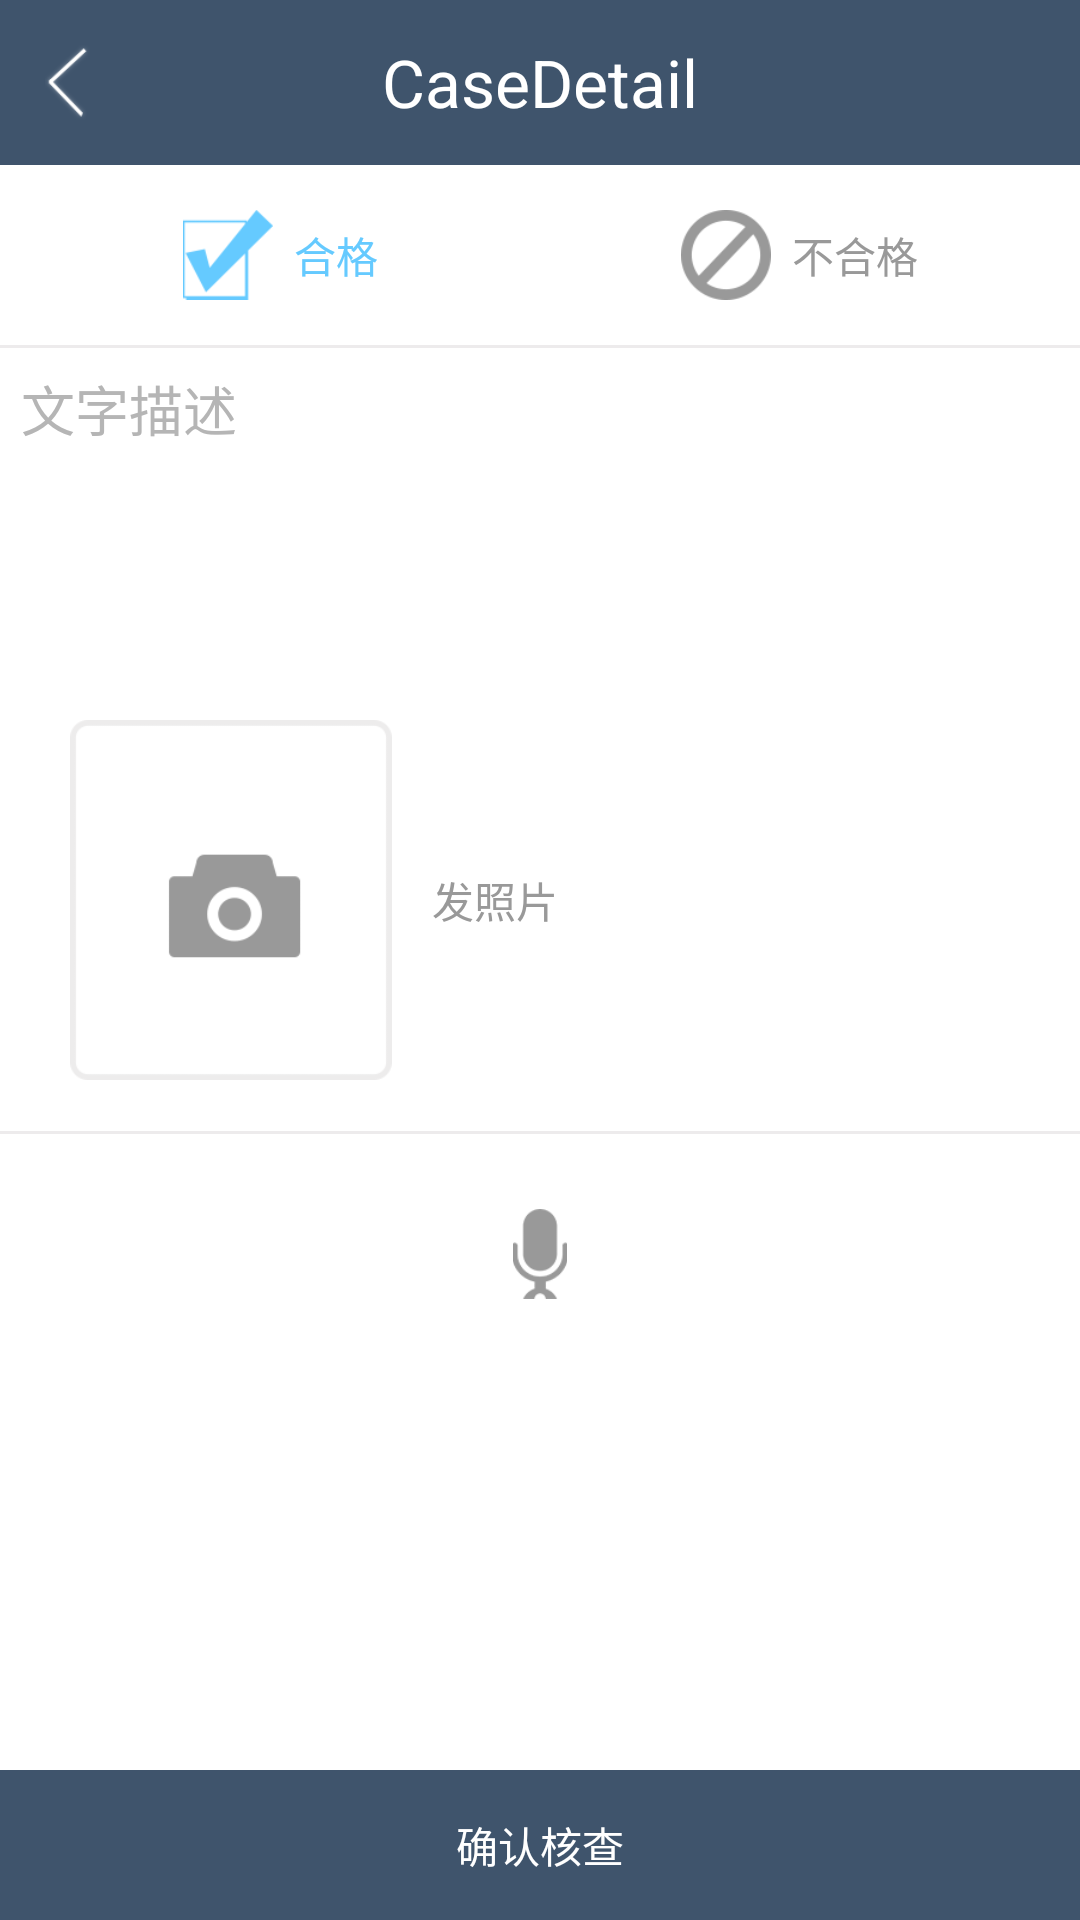

This screen was rendered from an Android layout file. Write that file and the resources it references.
<!-- AndroidManifest.xml: application theme Theme.AppCompat.Light.NoActionBar -->
<!-- res/layout/activity_case_evaluate.xml -->
<?xml version="1.0" encoding="utf-8"?>
<RelativeLayout xmlns:android="http://schemas.android.com/apk/res/android"
    android:layout_width="match_parent"
    android:layout_height="match_parent">

    <ScrollView
        android:id="@+id/scrollView2"
        android:layout_width="match_parent"
        android:layout_height="match_parent"
        android:layout_above="@+id/btn_confirm"
        android:layout_below="@+id/include"
        android:background="@color/white">

        <LinearLayout
            android:layout_width="match_parent"
            android:layout_height="wrap_content"
            android:layout_below="@+id/include"
            android:background="@color/white"
            android:orientation="vertical">


            <LinearLayout
                style="@style/BaseContentLayoutWithPadding"
                android:layout_height="60dp"
                android:orientation="horizontal">

                <RelativeLayout
                    android:id="@+id/rl_good"
                    android:layout_width="0dp"
                    android:layout_height="match_parent"
                    android:layout_weight="1">

                    <LinearLayout
                        android:layout_width="match_parent"
                        android:layout_height="match_parent"
                        android:gravity="center"
                        android:orientation="horizontal">

                        <ImageView
                            android:id="@+id/iv_good"
                            style="@style/TinyImageView"
                            android:src="@drawable/good_pressed" />

                        <TextView
                            android:id="@+id/tv_good"
                            android:layout_width="wrap_content"
                            android:layout_height="wrap_content"
                            android:layout_marginLeft="@dimen/spacing_small"
                            android:text="@string/ce_qualified"
                            android:textColor="@color/blue_text" />
                    </LinearLayout>
                </RelativeLayout>

                <RelativeLayout
                    android:id="@+id/rl_not_good"
                    android:layout_width="0dp"
                    android:layout_height="match_parent"
                    android:layout_weight="1">

                    <LinearLayout
                        android:layout_width="match_parent"
                        android:layout_height="match_parent"
                        android:layout_centerHorizontal="true"
                        android:layout_centerVertical="true"
                        android:gravity="center"
                        android:orientation="horizontal">

                        <ImageView
                            android:id="@+id/iv_not_good"
                            style="@style/TinyImageView"
                            android:src="@drawable/bad" />

                        <TextView
                            android:id="@+id/tv_not_good"
                            android:layout_width="wrap_content"
                            android:layout_height="wrap_content"
                            android:layout_marginLeft="@dimen/spacing_small"
                            android:text="@string/ce_unqualified"
                            android:textColor="@color/grey_text" />
                    </LinearLayout>
                </RelativeLayout>
            </LinearLayout>

            <View style="@style/BaseDivider" />

            <EditText
                android:id="@+id/et_describe"
                android:layout_width="match_parent"
                android:layout_height="@dimen/edit_text_height_large"
                android:layout_margin="@dimen/spacing_small"
                android:background="@null"
                android:gravity="top"
                android:hint="@string/ce_evaluation_text"
                android:textColor="@color/grey_text_dark"
                android:textColorHint="@color/grey_hint" />

            <HorizontalScrollView
                android:layout_width="match_parent"
                android:layout_height="wrap_content"
                android:padding="10dp">

                <LinearLayout
                    android:id="@+id/ll_pic"
                    android:layout_width="match_parent"
                    android:layout_height="120dp"
                    android:orientation="horizontal">

                    <ImageView
                        android:id="@+id/iv_take_pic"
                        android:layout_width="120dp"
                        android:layout_height="120dp"
                        android:layout_marginLeft="@dimen/spacing_small"
                        android:src="@drawable/take_photo" />

                    <TextView
                        android:layout_width="wrap_content"
                        android:layout_height="wrap_content"
                        android:layout_gravity="center_vertical"
                        android:layout_marginLeft="@dimen/spacing_small"
                        android:layout_marginRight="@dimen/spacing_small"
                        android:text="发照片"
                        android:textColor="@color/grey_text" />
                </LinearLayout>
            </HorizontalScrollView>

            <View
                style="@style/BaseDivider"
                android:layout_marginTop="@dimen/spacing_small" />

            <RelativeLayout
                android:layout_width="match_parent"
                android:layout_height="80dp">


                <ImageView
                    android:id="@+id/iv_record"
                    style="@style/TinyImageView"
                    android:layout_centerHorizontal="true"
                    android:layout_centerVertical="true"
                    android:src="@drawable/microphone_report" />

                <pl.droidsonroids.gif.GifImageView
                    android:id="@+id/git_listener"
                    android:layout_width="45dp"
                    android:layout_height="45dp"
                    android:layout_centerVertical="true"
                    android:layout_marginLeft="30dp"
                    android:layout_toRightOf="@id/iv_record"
                    android:src="@drawable/listener"
                    android:visibility="invisible"/>

                <ImageView
                    android:id="@+id/iv_play"
                    style="@style/TinyImageView"
                    android:layout_centerVertical="true"
                    android:layout_marginRight="30dp"
                    android:layout_toLeftOf="@+id/iv_record"
                    android:src="@drawable/play"
                    android:visibility="invisible"
                    />

                <TextView
                    android:id="@+id/tv_record_finish"
                    android:layout_width="wrap_content"
                    android:layout_height="30dp"
                    android:layout_centerVertical="true"
                    android:layout_alignParentRight="true"
                    android:layout_marginRight="40dp"
                    android:visibility="invisible"
                    android:gravity="center"
                    android:text="@string/user_done"/>
            </RelativeLayout>

        </LinearLayout>
    </ScrollView>

    <include
        android:id="@+id/include"
        layout="@layout/main_title" />

    <TextView
        android:id="@+id/btn_confirm"
        android:layout_width="match_parent"
        android:layout_height="50dp"
        android:layout_alignParentBottom="true"
        android:layout_centerHorizontal="true"
        android:background="@color/grey_bg"
        android:gravity="center"
        android:text="@string/ce_confirm"
        android:textColor="@color/white" />
</RelativeLayout>
<!-- res/layout/main_title.xml (included above) -->
<?xml version="1.0" encoding="utf-8"?>
<RelativeLayout xmlns:android="http://schemas.android.com/apk/res/android"
    android:layout_width="fill_parent"
    android:layout_height="55dp"
    android:gravity="center_vertical"
    android:padding="0.0px"
    android:id="@+id/title_root">

    <ImageView
        android:id="@+id/rlCommenTitleBG"
        android:layout_width="fill_parent"
        android:layout_height="fill_parent"
        android:background="@color/grey_bg" />

    <TextView
        android:id="@+id/tv_title"
        android:layout_width="wrap_content"
        android:layout_height="fill_parent"
        android:layout_centerInParent="true"
        android:ellipsize="end"
        android:gravity="center"
        android:paddingLeft="96.0dip"
        android:paddingRight="96.0dip"
        android:singleLine="true"
        android:text="@string/app_name"
        android:textColor="@color/white"
        android:textSize="22sp" />

    <RelativeLayout
        android:id="@+id/rl_title_right"
        android:layout_width="45dp"
        android:layout_height="55dp"
        android:layout_alignParentEnd="true"
        android:layout_alignParentRight="true"
        android:layout_centerVertical="true"
        android:background="@null"
        android:includeFontPadding="false"
        android:onClick="OnMySelfClickRight"
        android:text="返回"
        android:textColor="@color/white"
        android:textSize="18sp"
        android:visibility="gone">

        <ImageView
            android:id="@+id/rl_image_right"
            android:layout_width="25dp"
            android:layout_height="25dp"
            android:layout_centerHorizontal="true"
            android:layout_centerVertical="true"
            android:src="@drawable/more_normal70" />
    </RelativeLayout>

    <Button
        android:id="@+id/btn_title_left"
        android:layout_width="25dp"
        android:layout_height="25dp"
        android:layout_alignParentLeft="true"
        android:layout_centerVertical="true"
        android:layout_marginLeft="10dp"
        android:background="@null"
        android:gravity="center|left"
        android:includeFontPadding="false"
        android:text="功能"
        android:textColor="@color/white"
        android:textSize="18sp"
        android:visibility="gone" />

    <LinearLayout
        android:id="@+id/ll_title_left"
        android:layout_width="wrap_content"
        android:layout_height="match_parent"
        android:layout_alignParentLeft="true"
        android:layout_alignParentStart="true"
        android:layout_centerVertical="true"
        android:onClick="OnTitleBackClick"
        android:orientation="horizontal">

        <ImageView
            android:id="@+id/tv_back"
            android:layout_width="25dp"
            android:layout_height="25dp"
            android:layout_alignParentLeft="true"
            android:layout_centerVertical="true"
            android:layout_marginLeft="10dp"
            android:layout_marginRight="20dp"
            android:layout_gravity="center"
            android:includeFontPadding="false"
            android:src="@drawable/back" />
    </LinearLayout>


    <Button
        android:onClick="onMaterialDetailActivityClick"
        android:layout_width="wrap_content"
        android:layout_height="wrap_content"
        android:id="@+id/btn_title_right"
        android:layout_centerVertical="true"
        android:layout_alignParentRight="true"
        android:layout_alignParentEnd="true"
        android:background="@null"
        android:layout_marginRight="@dimen/spacing_small"
        android:gravity="right|center"
        android:visibility="gone"
        android:textColor="@color/white"/>

</RelativeLayout>
<!-- resources referenced by this layout -->
<resources>
  <color name="blue_text">#65caff</color>
  <color name="grey_bg">#3f546c</color>
  <color name="grey_hint">#b5b5b5</color>
  <color name="grey_text">#999999</color>
  <color name="grey_text_dark">#575959</color>
  <color name="white">#ffffff</color>
  <dimen name="edit_text_height_large">100dp</dimen>
  <dimen name="spacing_small">7dp</dimen>
  <!-- drawable back: png bitmap (drawable, 2327 bytes) -->
  <!-- drawable bad: png bitmap (drawable, 3109 bytes) -->
  <!-- drawable good_pressed: png bitmap (drawable, 2205 bytes) -->
  <!-- drawable listener: gif bitmap (drawable, 1770 bytes) -->
  <!-- drawable microphone_report: png bitmap (drawable, 2190 bytes) -->
  <!-- drawable more_normal70: png bitmap (drawable, 26196 bytes) -->
  <!-- drawable play: png bitmap (drawable, 2330 bytes) -->
  <!-- drawable take_photo: png bitmap (drawable, 4014 bytes) -->
  <string name="app_name">CaseDetail</string>
  <string name="ce_confirm">确认核查</string>
  <string name="ce_evaluation_text">文字描述</string>
  <string name="ce_qualified">合格</string>
  <string name="ce_unqualified">不合格</string>
  <string name="user_done">上传</string>
  <style name="BaseContentLayoutWithPadding">
          <item name="android:layout_height">wrap_content</item>
          <item name="android:layout_width">match_parent</item>
          <item name="android:padding">@dimen/spacing_small</item>
      </style>
  <style name="BaseDivider">
          <item name="android:background">@color/grey_divider</item>
          <item name="android:layout_height">@dimen/divider_height_normal</item>
          <item name="android:layout_width">match_parent</item>
      </style>
  <style name="TinyImageView">
          <item name="android:background">@null</item>
          <item name="android:layout_height">@dimen/image_view_height_tiny</item>
          <item name="android:layout_width">@dimen/image_view_width_tiny</item>
      </style>
  <color name="grey_divider">#edebec</color>
  <dimen name="divider_height_normal">1dp</dimen>
  <dimen name="image_view_height_tiny">30dp</dimen>
  <dimen name="image_view_width_tiny">30dp</dimen>
</resources>
